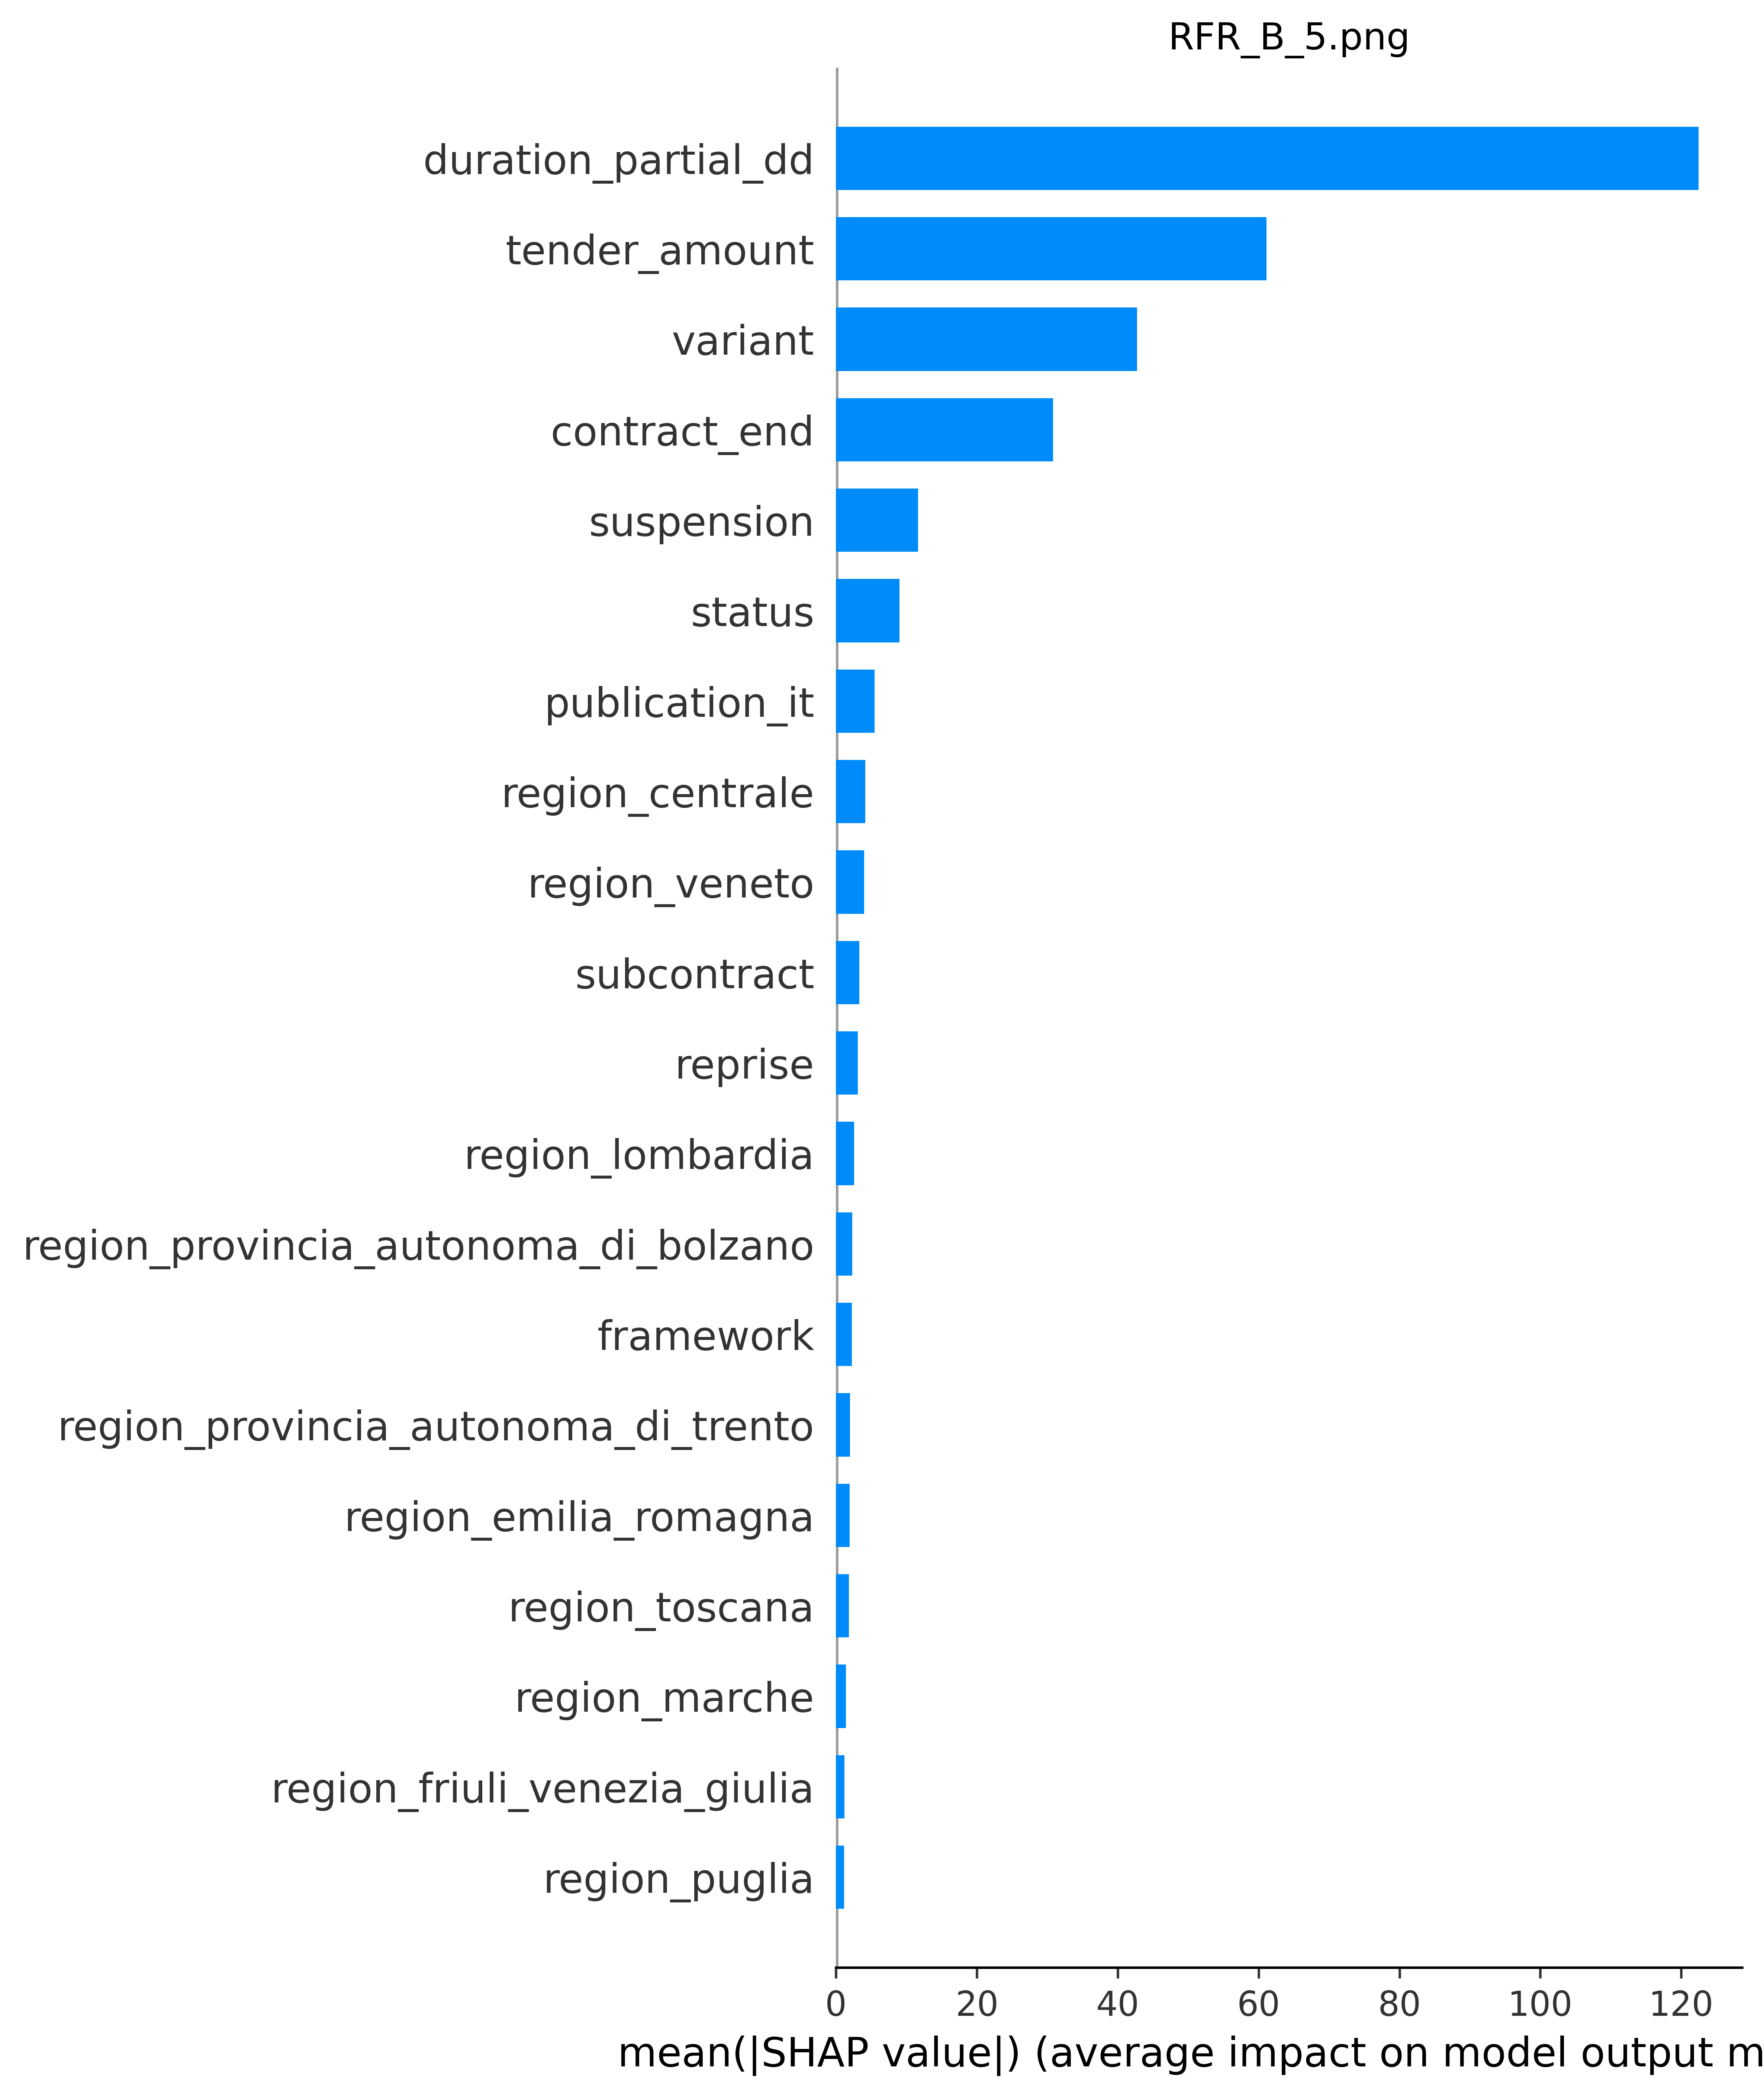

Values plotted in this chart, from the file beside it:
; feature_name; feature_importance_value
73; duration_partial_dd; 122.5
12; tender_amount; 61.1
11; variant; 42.77
1; contract_end; 30.81
9; suspension; 11.64
7; status; 9.023
5; publication_it; 5.451
18; region_centrale; 4.159
36; region_veneto; 4.002
8; subcontract; 3.305
6; reprise; 3.115
23; region_lombardia; 2.566
28; region_provincia_autonoma_di_bolzano; 2.301
13; framework; 2.234
29; region_provincia_autonoma_di_trento; 2.002
19; region_emilia_romagna; 1.911
33; region_toscana; 1.81
24; region_marche; 1.424
20; region_friuli_venezia_giulia; 1.22
30; region_puglia; 1.146
27; region_piemonte; 0.8627
21; region_lazio; 0.8257
54; cpv_45; 0.785
32; region_sicilia; 0.7565
17; region_campania; 0.6403
31; region_sardegna; 0.512
2; contract_start; 0.4857
14; region_abruzzo; 0.4681
15; region_basilicata; 0.4476
37; sector_ordinari; 0.4003
38; sector_speciali; 0.3901
34; region_umbria; 0.3614
35; region_valle_daosta; 0.3416
56; cpv_50; 0.332
26; region_non_classificato; 0.3048
4; publication_eu; 0.281
16; region_calabria; 0.2527
25; region_molise; 0.2085
43; cpv_32; 0.1994
45; cpv_34; 0.1838
53; cpv_44; 0.1277
0; award; 0.07234
72; cpv_98; 0.06818
70; cpv_90; 0.06053
67; cpv_79; 0.06043
22; region_liguria; 0.05492
51; cpv_42; 0.04743
66; cpv_77; 0.04069
62; cpv_71; 0.03726
49; cpv_39; 0.03667
42; cpv_31; 0.03469
69; cpv_9; 0.02781
10; testing; 0.02633
47; cpv_37; 0.02315
50; cpv_41; 0.01765
52; cpv_43; 0.01379
71; cpv_92; 0.01323
60; cpv_65; 0.01303
46; cpv_35; 0.01255
57; cpv_51; 0.01248
... 14 more rows
